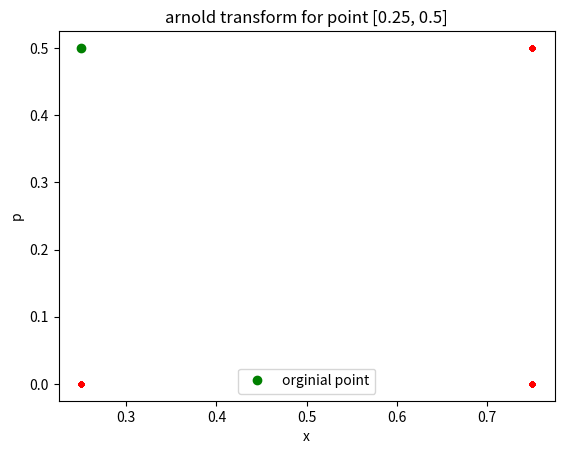

The script that saved this image:
# -*- coding: utf-8 -*-
"""
Created on Sun Feb 17 14:40:27 2019

[redacted]
"""

#in this code, i will determine a x0, p0, and tehn use the arnold cat matrix to transforma  few thousand times
#then plot, see how the distrbution is

import matplotlib.pyplot as plt
import numpy as np


#define starting point
x0 = 0.25
p0 = 0.5
point = [x0, p0]
#arnold parameters/coefficients
a = 3
b = 1
c = 2

testx1 = a*x0 + b*p0
testp1 = c*x0 + b*p0
testx2 = (a*testx1 + b*testp1) %1

#define the transform
def arnold(point):
    pos = point[0]
    mom = point[1]
    posnew = (3*pos + 1*mom) % 1
    momnew = (2*pos + 1*mom) % 1

    newpoint = [posnew, momnew]
    return newpoint


#loop to get a bunch of values
n = 4000     #will eventually move up to 1000
allpoints = np.zeros((2, n))
pointloop = point           #initial conditions
for i in range (0,n):
    allpoints[:, i] = arnold(pointloop)
    allpoints[0,i] = round(allpoints[0,i],2)
    allpoints[1,i] = round(allpoints[1,i],2)
    pointloop = allpoints[:,i]


plt.plot(allpoints[0,:], allpoints[1,:], 'r.' )
plt.plot(point[0], point[1],'go',label= "orginial point")
plt.title("arnold transform for point {}".format(point))
plt.legend()
plt.xlabel("x")
plt.ylabel("p")